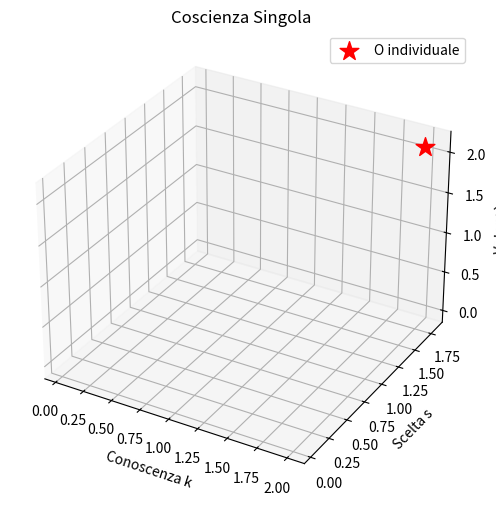

Source code (Python):
import numpy as np
import matplotlib.pyplot as plt
from mpl_toolkits.mplot3d import Axes3D
from matplotlib.animation import FuncAnimation

# Parametri
dt = 0.05
T = 30
N = int(T / dt)

# Equilibrio individuale
O_individual = np.array([5.0, 2.0, 1.8, 2.1])
Lambda = np.diag([0.3, 0.3, 0.3, 0.3])
sigma = 0.25

# Stato dell'agente: (1 agente, N timesteps, 4 dimensioni)
X = np.zeros((1, N, 4))
X[0, 0, :] = O_individual + np.random.randn(4) * 0.2

# Simulazione
for t in range(N - 1):
    noise = sigma * np.random.randn(4)
    dX = -Lambda @ (X[0, t, :] - O_individual) + noise
    X[0, t + 1, :] = X[0, t, :] + dt * dX

# Plot 3D
fig = plt.figure(figsize=(8, 6))
ax = fig.add_subplot(111, projection='3d')
ax.set_xlabel("Conoscenza k")
ax.set_ylabel("Scelta s")
ax.set_zlabel("Volontà w")
ax.set_title("Coscienza Singola")

line, = ax.plot([], [], [], lw=2, color='blue')
ax.scatter(O_individual[1], O_individual[2], O_individual[3],
           color='red', marker='*', s=200, label='O individuale')

# Indicatore del tempo percepito
time_text = ax.text2D(0.05, 0.95, "", transform=ax.transAxes)

def update(frame):
    k = X[0, :frame, 1]
    s = X[0, :frame, 2]
    w = X[0, :frame, 3]
    line.set_data(k, s)
    line.set_3d_properties(w)

    # Tempo percepito della coscienza
    t_c = X[0, frame, 0]
    time_text.set_text(f"Tempo percepito t_c = {t_c:.2f}")

    return [line, time_text]

ani = FuncAnimation(fig, update, frames=N, interval=40)
plt.legend()
plt.show()
